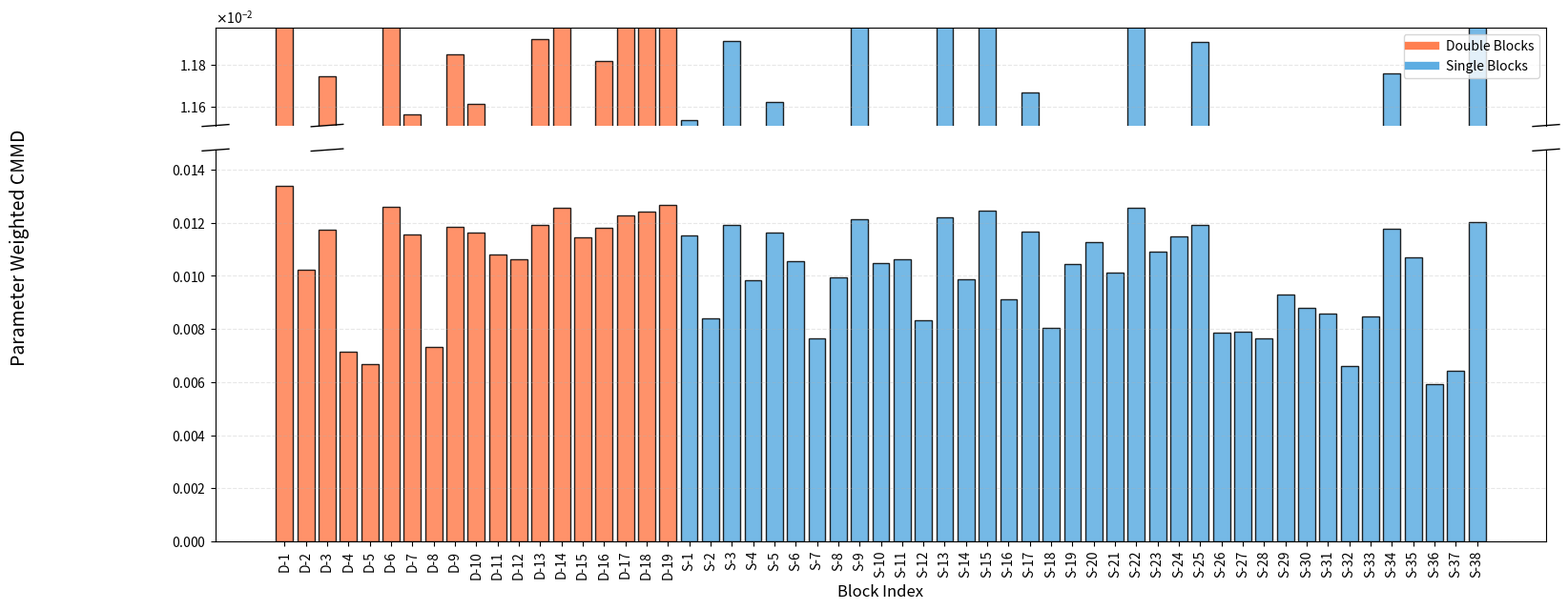

Write the Python code that produced this figure. (Note: this script raises an exception after producing the figure.)
import matplotlib.pyplot as plt
from matplotlib.lines import Line2D
import numpy as np

# --- 1. DATEN ---
#### Based on Original Model
single_block_cmmd = {
    0: 0.012278556823730469, 1: 0.014543533325195312, 2: 0.013470649719238281, 3: 0.0152587890625,
    4: 0.01823902130126953, 5: 0.014066696166992188, 6: 0.01609325408935547, 7: 0.016927719116210938,
    8: 0.015020370483398438, 9: 0.019311904907226562, 10: 0.0171661376953125, 11: 0.0171661376953125,
    12: 0.015616416931152344, 13: 0.014066696166992188, 14: 0.017881393432617188, 15: 0.014781951904296875,
    16: 0.016450881958007812, 17: 0.01895427703857422, 18: 0.014901161193847656, 19: 0.015139579772949219,
    20: 0.018358230590820312, 21: 0.016808509826660156, 22: 0.01430511474609375, 23: 0.019788742065429688,
    24: 0.01895427703857422, 25: 0.016808509826660156, 26: 0.015377998352050781, 27: 0.01633167266845703,
    28: 0.0152587890625, 29: 0.018715858459472656, 30: 0.013232231140136719, 31: 0.01621246337890625,
    32: 0.017881393432617188, 33: 0.012755393981933594, 34: 0.01621246337890625, 35: 0.023126602172851562,
    36: 0.017523765563964844, 37: 0.015854835510253906
}

double_block_cmmd = {
    0: 0.021338462829589844, 1: 0.019073486328125, 2: 0.9413957595825195, 3: 0.013709068298339844,
    4: 0.0152587890625, 5: 0.013709068298339844, 6: 0.014781951904296875, 7: 0.015139579772949219,
    8: 0.013828277587890625, 9: 0.016808509826660156, 10: 0.015974044799804688, 11: 0.01609325408935547,
    12: 0.01609325408935547, 13: 0.012993812561035156, 14: 0.014901161193847656, 15: 0.014543533325195312,
    16: 0.013589859008789062, 17: 0.013709068298339844, 18: 0.014901161193847656
}

# --- SKALIERUNGS-FAKTOREN ---
SCALE_SINGLE = 85.2
SCALE_DOUBLE = 204


### Based on 30 Blocks 70% model
single_block_cmmd = {0: np.float32(0.011535186), 1: np.float32(0.008410494), 2: np.float32(0.011914386), 3: np.float32(0.009834486), 4: np.float32(0.011621913), 5: np.float32(0.010568822), 6: np.float32(0.0076548858), 7: np.float32(0.009930115), 8: np.float32(0.012119596), 9: np.float32(0.010471907), 10: np.float32(0.010626995), 11: np.float32(0.00831305), 12: np.float32(0.0122165065), 13: np.float32(0.009876339), 14: np.float32(0.012473319), 15: np.float32(0.009108556), 16: np.float32(0.011666492), 17: np.float32(0.008026959), 18: np.float32(0.010434464), 19: np.float32(0.011271096), 20: np.float32(0.010112445), 21: np.float32(0.01257209), 22: np.float32(0.010920977), 23: np.float32(0.011492959), 24: np.float32(0.011910346), 25: np.float32(0.0078559965), 26: np.float32(0.0079061175), 27: np.float32(0.0076467497), 28: np.float32(0.009306714), 29: np.float32(0.008791685), 30: np.float32(0.008580386), 31: np.float32(0.006595854), 32: np.float32(0.008480929), 33: np.float32(0.011759732), 34: np.float32(0.0106986165), 35: np.float32(0.005918551), 36: np.float32(0.006422112), 37: np.float32(0.012030661)} 

double_block_cmmd = {0: np.float32(0.013403796), 1: np.float32(0.010214197), 2: np.float32(0.011744453), 3: np.float32(0.0071424777), 4: np.float32(0.006664335), 5: np.float32(0.012594119), 6: np.float32(0.011563259), 7: np.float32(0.007333486), 8: np.float32(0.011848994), 9: np.float32(0.011615319), 10: np.float32(0.010793511), 11: np.float32(0.010609705), 12: np.float32(0.011922435), 13: np.float32(0.012547749), 14: np.float32(0.011447617), 15: np.float32(0.011818012), 16: np.float32(0.012288216), 17: np.float32(0.012426178), 18: np.float32(0.012662428)} 

# --- SKALIERUNGS-FAKTOREN ---
SCALE_SINGLE = 1
SCALE_DOUBLE = 1

labels, values, colors = [], [], []
outlier_key = 2
current_idx = 0
outlier_index = 0

# Werte für Limits sammeln
outlier_value_scaled = 0
normal_values_scaled = []

# Double Blocks
for k in sorted(double_block_cmmd.keys()):
    labels.append(f"D-{k+1}")
    
    # HIER WIRD SKALIERT (Division)
    val = double_block_cmmd[k] / SCALE_DOUBLE 
    values.append(val)
    colors.append('#FF7F50')
    
    if k == outlier_key:
        outlier_index = current_idx
        outlier_value_scaled = val
    else:
        normal_values_scaled.append(val)
    current_idx += 1

# Single Blocks
for k in sorted(single_block_cmmd.keys()):
    labels.append(f"S-{k+1}")
    
    # HIER WIRD SKALIERT (Division)
    val = single_block_cmmd[k] / SCALE_SINGLE
    values.append(val)
    colors.append('#5DADE2')
    
    normal_values_scaled.append(val)

# --- 2. PLOT SETUP (Dynamische Limits) ---
plot_ratio = 4
fig, (ax1, ax2) = plt.subplots(2, 1, sharex=True, figsize=(18, 7), 
                               gridspec_kw={'height_ratios': [1, plot_ratio], 'hspace': 0.1})

ax1.bar(labels, values, color=colors, edgecolor='black', alpha=0.85)
ax2.bar(labels, values, color=colors, edgecolor='black', alpha=0.85)

# --- DYNAMISCHE LIMITS BERECHNEN ---
# Wir setzen die Limits basierend auf den neuen, skalierten Werten
max_normal = max(normal_values_scaled)

# Oben: Fokus auf den skalierten Ausreißer (+/- ein bisschen Luft)
margin_top = outlier_value_scaled * 0.02
ax1.set_ylim(outlier_value_scaled - margin_top, outlier_value_scaled + margin_top)

# Unten: Fokus auf den Rest (+ etwas Luft nach oben)
ax2.set_ylim(0.00, max_normal * 1.1)

ax1.spines.bottom.set_visible(False)
ax2.spines.top.set_visible(False)
ax1.tick_params(labeltop=False, bottom=False)
ax2.xaxis.tick_bottom()

# --- 3. DIE STRICHE (BREAK MARKERS) ---
def draw_break_slashes(axis_top, axis_bottom, x_rel_pos, ratio, width=0.01, single_cut=False):
    d = width
    kwargs = dict(transform=axis_top.transAxes, color='k', clip_on=False, lw=1.0)

    if single_cut:
        offsets = [0]
    else:
        v_off = d * 0.8 
        offsets = [-v_off, v_off]

    for off in offsets:
        axis_top.plot((x_rel_pos - d, x_rel_pos + d), (-d + off, +d + off), **kwargs)

    kwargs.update(transform=axis_bottom.transAxes)
    d_scaled = d / ratio
    
    if single_cut:
        offsets_scaled = [0]
    else:
        v_off_scaled = v_off / ratio
        offsets_scaled = [-v_off_scaled, v_off_scaled]

    for off in offsets_scaled:
         axis_bottom.plot((x_rel_pos - d, x_rel_pos + d), (1 - d_scaled + off, 1 + d_scaled + off), **kwargs)


# A) Striche an den Achsen (single_cut=True für sauberen Look oder False für Doppellinie)
draw_break_slashes(ax1, ax2, x_rel_pos=0, ratio=plot_ratio, single_cut=True)
draw_break_slashes(ax1, ax2, x_rel_pos=1, ratio=plot_ratio, single_cut=True)

# B) Strich am Balken
x_min, x_max = ax1.get_xlim()
total_span = x_max - x_min
bar_rel_pos = (outlier_index - x_min) / total_span

draw_break_slashes(ax1, ax2, x_rel_pos=bar_rel_pos, ratio=plot_ratio, width=0.012, single_cut=True)


# --- 4. FINISH ---
ax1.grid(axis='y', linestyle='--', alpha=0.3)
ax2.grid(axis='y', linestyle='--', alpha=0.3)

plt.xticks(rotation=90, fontsize=10)
plt.xlabel('Block Index', fontsize=12)

# Beschriftung angepasst (Scaled)
fig.text(0.005, 0.55, 'Parameter Weighted CMMD', va='center', rotation='vertical', fontsize=14)

legend_elements = [
    Line2D([0], [0], color='#FF7F50', lw=6, label='Double Blocks'),
    Line2D([0], [0], color='#5DADE2', lw=6, label='Single Blocks')
]
ax1.legend(handles=legend_elements, loc='upper right')

# Da die Werte jetzt sehr klein sind, formatieren wir die Y-Achse optional wissenschaftlich
from matplotlib.ticker import ScalarFormatter
y_formatter = ScalarFormatter(useMathText=True)
y_formatter.set_powerlimits((-2, 2))
ax2.yaxis.set_major_formatter(y_formatter)
ax1.yaxis.set_major_formatter(y_formatter)

plt.savefig('/home/hd/hd_hd/hd_om233/SVD/images/ranking/flux_cmmd_broken_axis_scaled_block_40_30.png', bbox_inches='tight', dpi=300)
plt.show()
